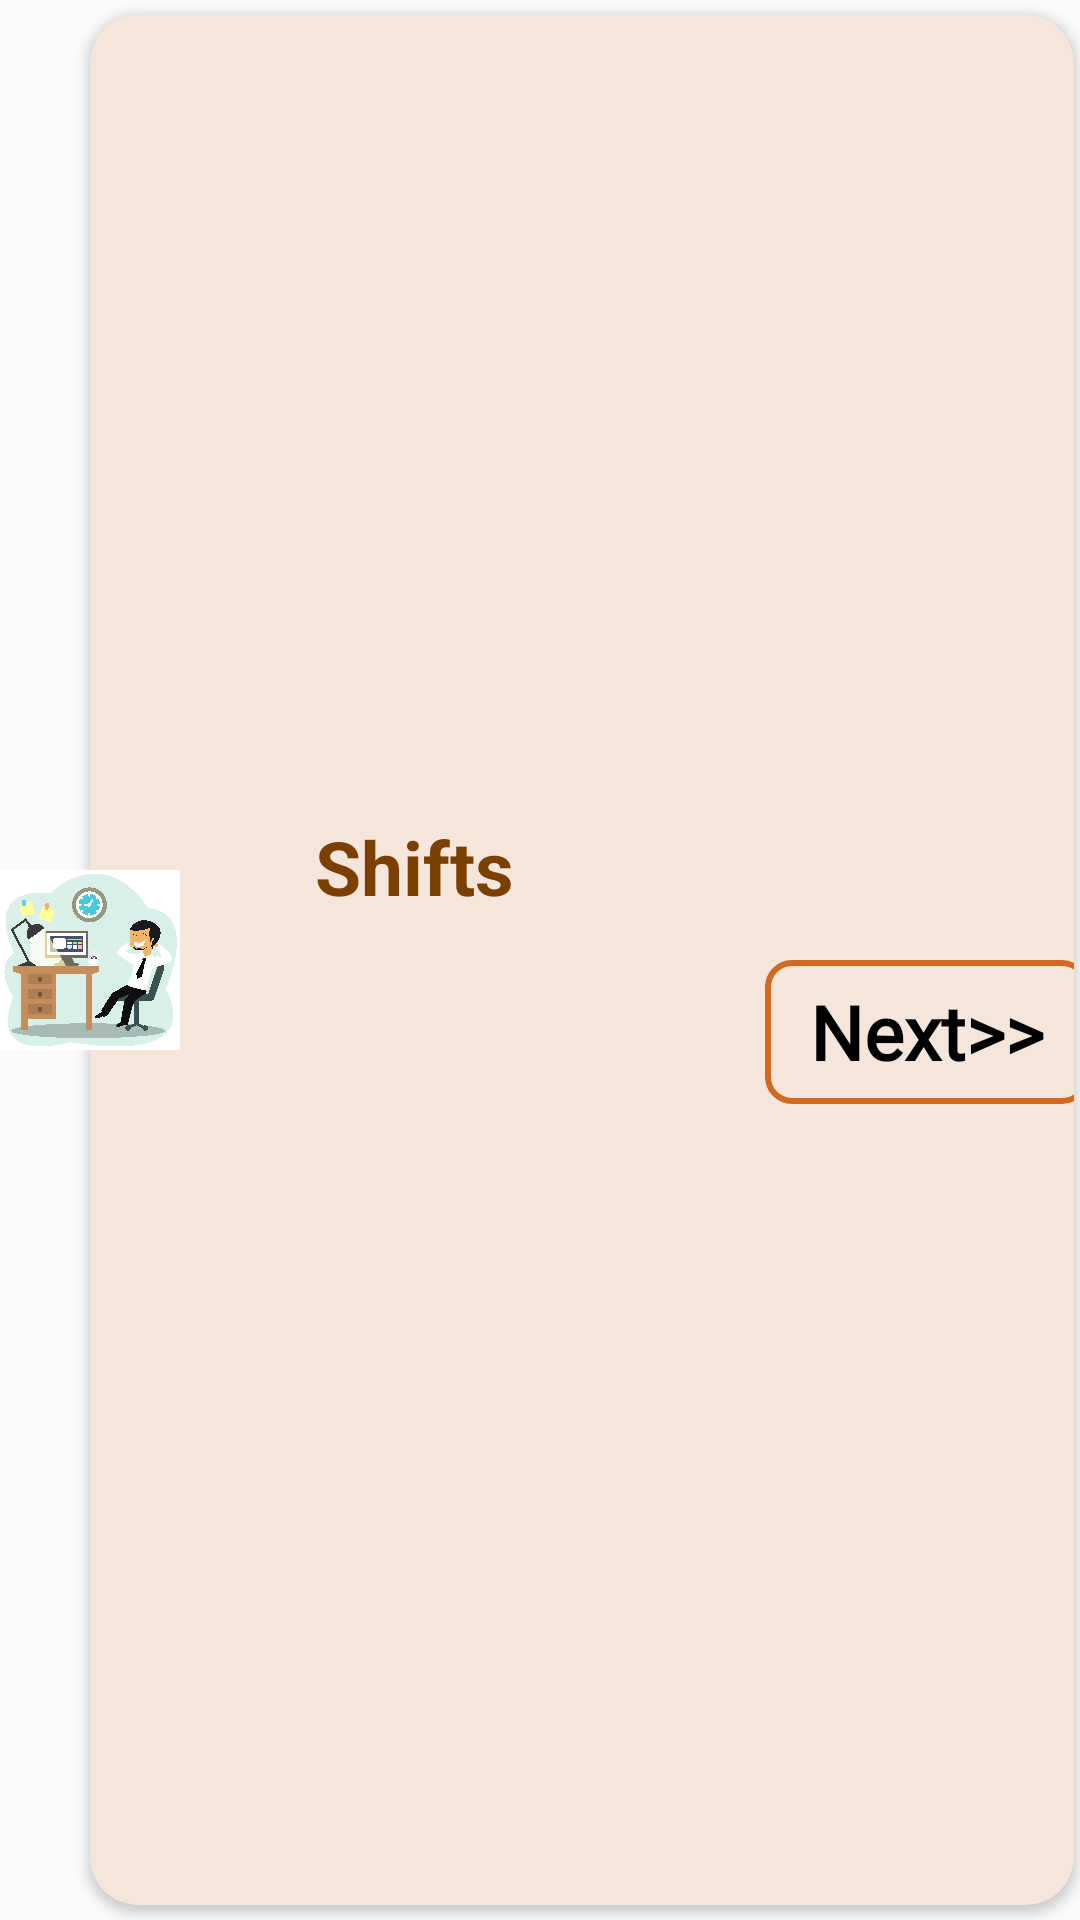

Write the Android layout XML for this screen, with the resource values it uses.
<!-- AndroidManifest.xml: application theme Theme.AppCompat.Light -->
<!-- res/layout/card_shifts.xml -->
<?xml version="1.0" encoding="utf-8"?>
<RelativeLayout xmlns:android="http://schemas.android.com/apk/res/android"
    android:layout_width="match_parent"
    android:layout_height="match_parent"
    xmlns:app="http://schemas.android.com/apk/res-auto">

    <androidx.cardview.widget.CardView
        android:layout_width="match_parent"
        android:layout_height="match_parent"
        android:layout_marginTop="5dp"
        android:layout_marginBottom="5dp"
        android:layout_marginLeft="30dp"
        android:layout_marginRight="2dp"
        android:minHeight="120dp"
        app:cardBackgroundColor="#F5E6DC"
        app:cardElevation="2dp"
        app:cardCornerRadius="16dp">

        <LinearLayout
            android:layout_width="match_parent"
            android:layout_height="wrap_content"
            android:orientation="vertical"
            android:layout_gravity="center"
            android:layout_marginLeft="50dp">

            <TextView
                style="@style/viewParent.headerText"
                android:minHeight="48dp"
                android:onClick="view"
                android:text="Shifts"
                android:textColor="#7B3F00" />

            <Button
                android:id="@+id/buttonShifts"
                android:layout_width="108dp"
                android:layout_height="48sp"
                android:layout_marginHorizontal="150sp"
                android:background="@drawable/buttonshapecreambg"
                android:fontFamily="@font/calibri"
                android:onClick="view"
                android:text="Next>>"
                android:textAllCaps="false"
                android:textColor="#FF000000"
                android:textSize="25sp"
                android:textStyle="bold" />

        </LinearLayout>

    </androidx.cardview.widget.CardView>

    <ImageView
        android:layout_width="60dp"
        android:layout_height="60dp"
        android:src="@drawable/ic_shifts_img"
        android:layout_centerVertical="true"
        android:elevation="13dp"/>

</RelativeLayout>
<!-- resources referenced by this layout -->
<resources>
  <!-- drawable buttonshapecreambg (drawable) -->
  <?xml version="1.0" encoding="utf-8"?>
  <selector xmlns:android="http://schemas.android.com/apk/res/android">
      <item>
          <shape android:shape="rectangle">
              <corners android:radius="8dp" />
              <solid android:color="@android:color/transparent"/>
              <stroke android:color="#D2691E"
                  android:width="2dp"/>
          </shape>
      </item>
  </selector>
  <!-- drawable ic_shifts_img: jpg bitmap (drawable, 839162 bytes) -->
  <style name="viewParent.headerText">
          <item name="android:textColor">@color/brownTan</item>
          <item name="android:textSize">@dimen/headerTextSize</item>
          <item name="android:textStyle">bold</item>
      </style>
  <color name="brownTan">#D2691E</color>
  <dimen name="headerTextSize">25sp</dimen>
</resources>
